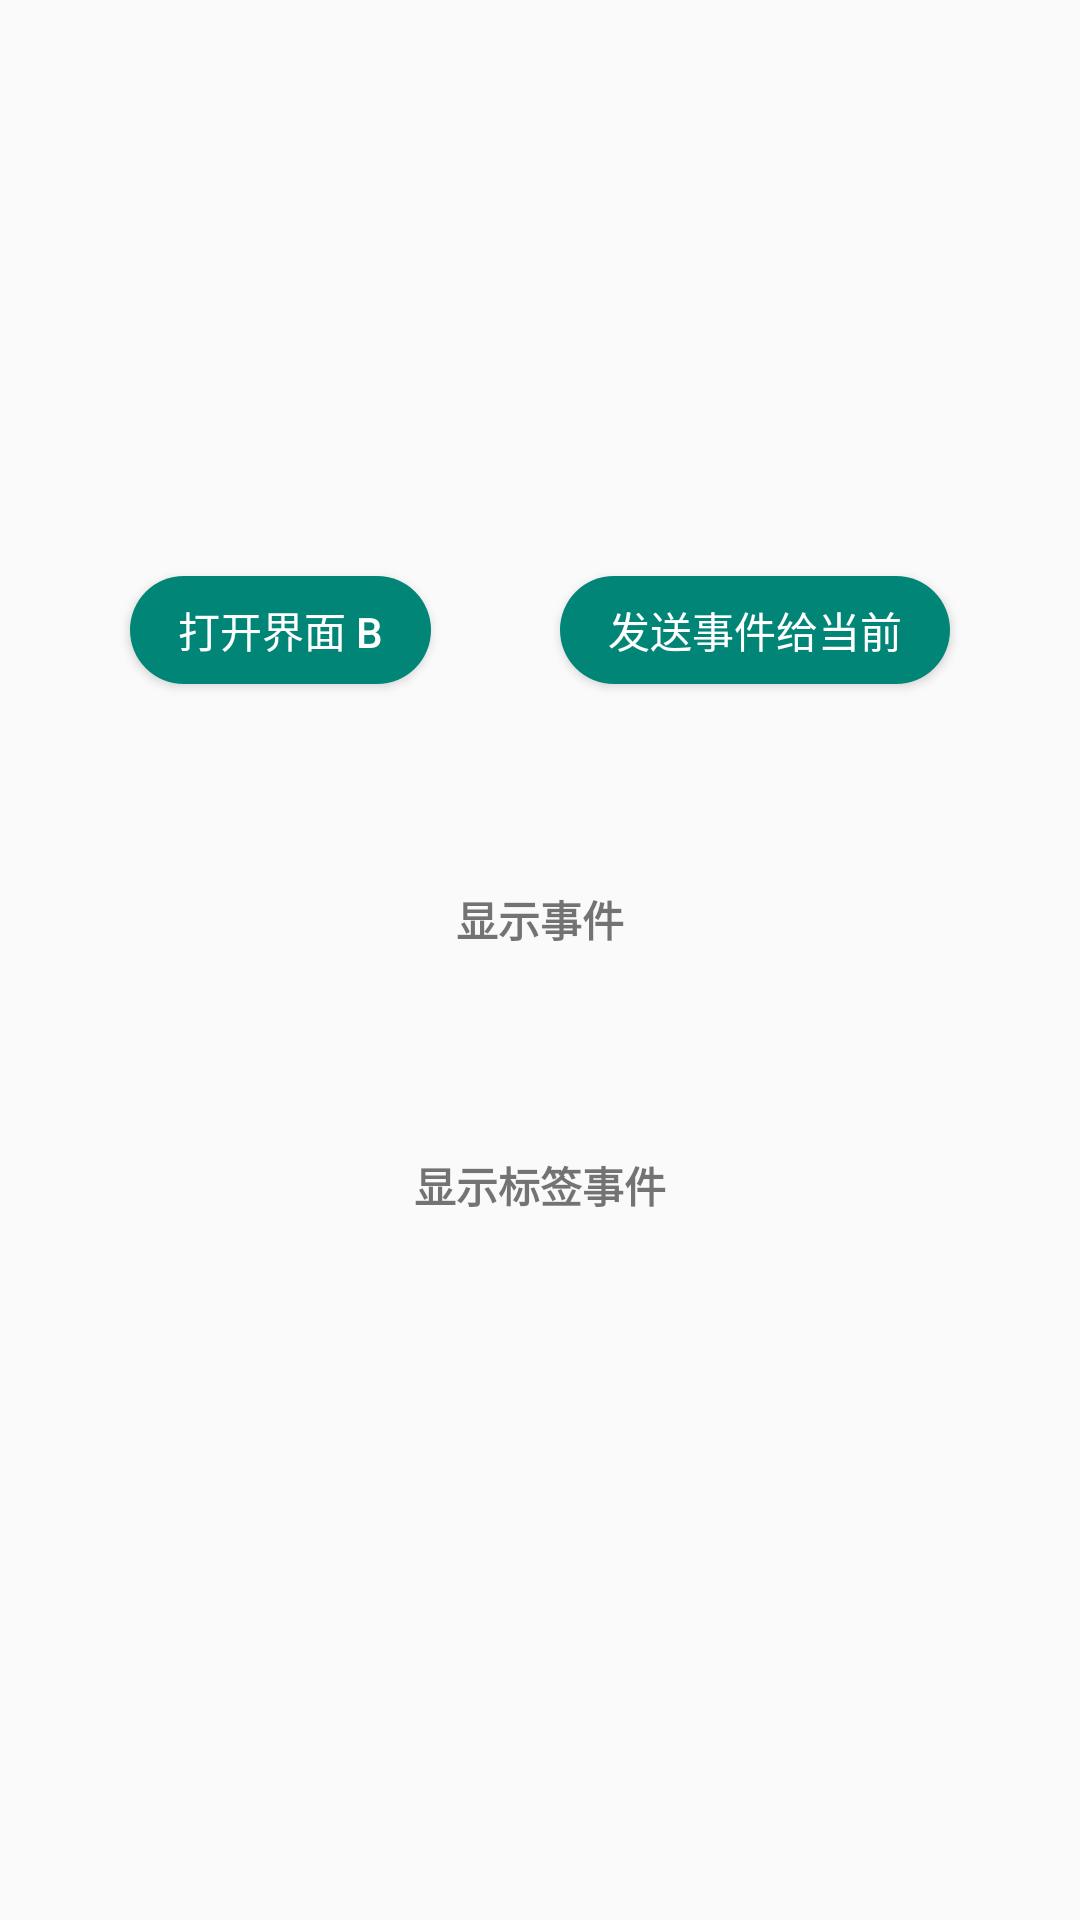

This screen was rendered from an Android layout file. Write that file and the resources it references.
<!-- AndroidManifest.xml: application theme AppTheme -->
<!-- res/layout/activity_main.xml -->
<?xml version="1.0" encoding="utf-8"?>
<layout xmlns:android="http://schemas.android.com/apk/res/android"
    xmlns:app="http://schemas.android.com/apk/res-auto"
    xmlns:tools="http://schemas.android.com/tools">


    <androidx.constraintlayout.widget.ConstraintLayout
        android:layout_width="match_parent"
        android:layout_height="match_parent"
        tools:context=".MainActivity">

        <Button
            android:id="@+id/btnOpenAct"
            style="@style/SimpleButton"
            android:layout_marginTop="192dp"
            android:text="打开界面 B"
            app:layout_constraintEnd_toStartOf="@+id/btnSendToCurrent"
            app:layout_constraintHorizontal_bias="0.5"
            app:layout_constraintStart_toStartOf="parent"
            app:layout_constraintTop_toTopOf="parent" />

        <Button
            android:id="@+id/btnSendToCurrent"
            android:text="发送事件给当前"
            style="@style/SimpleButton"
            app:layout_constraintEnd_toEndOf="parent"
            app:layout_constraintHorizontal_bias="0.5"
            app:layout_constraintStart_toEndOf="@+id/btnOpenAct"
            app:layout_constraintTop_toTopOf="@+id/btnOpenAct" />

        <TextView
            android:id="@+id/tvEvent"
            android:layout_width="wrap_content"
            android:layout_height="wrap_content"
            android:text="显示事件"
            android:textStyle="bold"
            android:layout_marginTop="68dp"
            app:layout_constraintEnd_toEndOf="parent"
            app:layout_constraintStart_toStartOf="parent"
            app:layout_constraintTop_toBottomOf="@+id/btnOpenAct" />
        <TextView
            android:id="@+id/tvEvent2"
            android:layout_width="wrap_content"
            android:layout_height="wrap_content"
            android:text="显示标签事件"
            android:textStyle="bold"
            android:layout_marginTop="68dp"
            app:layout_constraintEnd_toEndOf="parent"
            app:layout_constraintStart_toStartOf="parent"
            app:layout_constraintTop_toBottomOf="@+id/tvEvent" />
    </androidx.constraintlayout.widget.ConstraintLayout>
</layout>
<!-- resources referenced by this layout -->
<resources>
  <style name="SimpleButton">
          <item name="android:paddingHorizontal">16dp</item>
          <item name="android:layout_height">36dp</item>
          <item name="android:layout_width">wrap_content</item>
          <item name="android:textColor">@android:color/white</item>
          <item name="android:background">@drawable/btn_simple</item>
      </style>
  <style name="AppTheme" parent="Theme.AppCompat.Light.DarkActionBar">
          
          <item name="colorPrimary">@color/colorPrimary</item>
          <item name="colorPrimaryDark">@color/colorPrimaryDark</item>
          <item name="colorAccent">@color/colorAccent</item>
      </style>
  <!-- drawable btn_simple (drawable) -->
  <?xml version="1.0" encoding="utf-8"?>
  <shape xmlns:android="http://schemas.android.com/apk/res/android">
      <solid android:color="@color/colorPrimary" />
      <corners android:radius="50dp" />
  </shape>
  <color name="colorPrimary">#008577</color>
  <color name="colorPrimaryDark">#00574B</color>
  <color name="colorAccent">#008577</color>
</resources>
